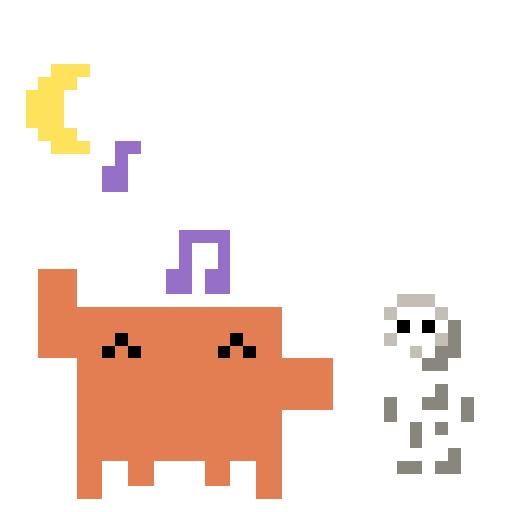
t = 0.00 s
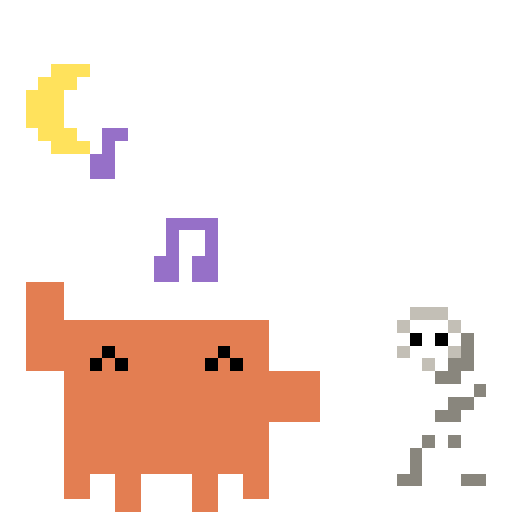
t = 0.26 s
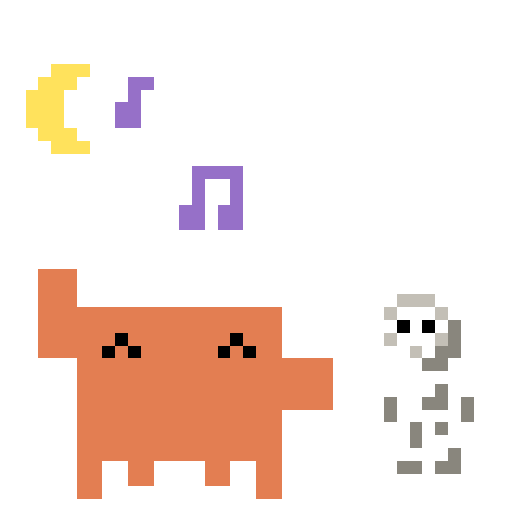
t = 0.52 s
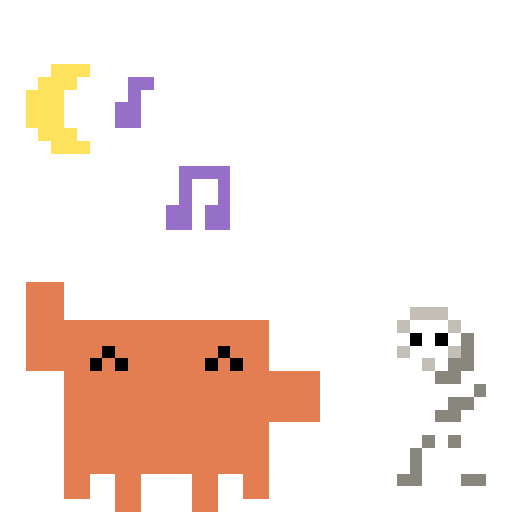
t = 0.78 s
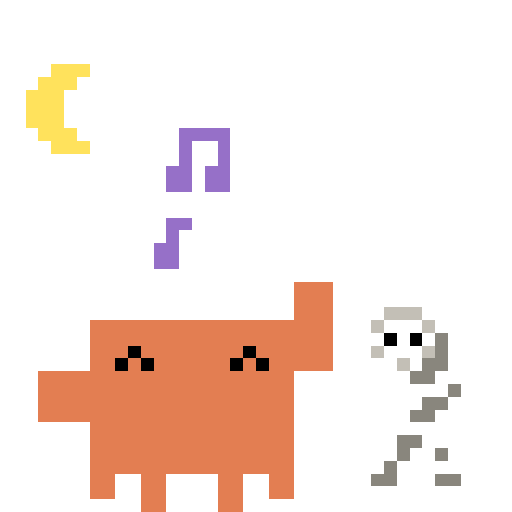
t = 1.04 s
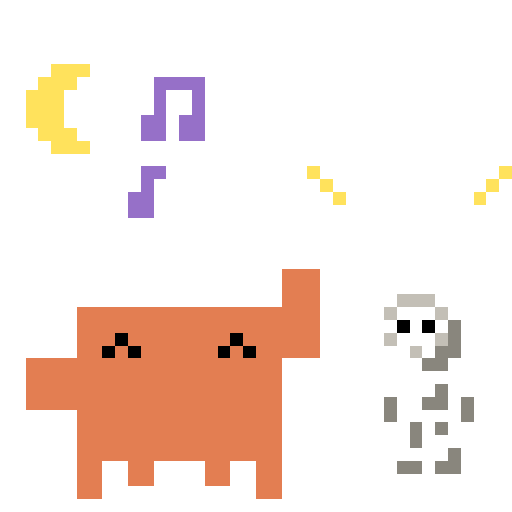
t = 1.30 s

The animated SVG that drew these frames (rendered in a browser with its animation timeline set to each time). Animation: 12 SMIL elements (animate=12); one cycle of 1.56 s, repeats indefinitely.

<svg xmlns="http://www.w3.org/2000/svg" viewBox="0 0 40 40"><g shape-rendering="crispEdges" stroke-width="1" fill="none" transform="translate(0 3.5)"><path stroke="#e37e52" d="m7 22h14m-14 1h2m1 0h8m1 0h2m-14 1h1m1 0h1m1 0h6m1 0h1m1 0h1m-13 1h1m1 0h1m1 0h4m1 0h1m1 0h1m-14 1h16m-16 1h16m-16 1h16m-16 1h16m-15 1h14m-14 1h14m-14 1h14m-14 1h1m2 0h2m4 0h2m2 0h1"/><path stroke="#ffe25c" d="m4 2h3m-4 1h3m-4 1h3m-3 1h3m-3 1h3m-2 1h3m-2 1h3"/><path stroke="#fff" d="m32 22h1m-2 1h1m1 0h1m-2 2h1m-2 2h3m-2 1h1"/><g visibility="hidden"><path stroke="#000" d="m31 22h1m1 0h1m-25 1h1m8 0h1m-11 1h1m1 0h1m6 0h1m1 0h1"/><path stroke="#89867d" d="m35 22h1m-1 1h1m-2 1h2m-3 1h2m-1 2h1m-5 1h1m2 0h2m1 0h1m-7 1h1m5 0h1m-5 1h1m1 0h1m-3 1h1m2 1h1m-5 1h2m1 0h2"/><path stroke="#9670c8" d="m9 8h2m-2 1h1m-2 1h2m-2 1h2m4 4h4m-4 1h1m2 0h1m-4 1h1m2 0h1m-5 1h2m1 0h2m-5 1h2m1 0h2"/><path stroke="#c3bfb6" d="m31 20h3m-4 1h1m3 0h1m-5 2h1m3 0h1m-3 1h1"/><path stroke="#e37e52" d="m3 18h3m-3 1h3m-3 1h3m-3 1h19m-19 1h4m14 0h1m-19 1h4m14 0h1m-19 1h4m14 0h1m-16 1h2m1 0h1m1 0h1m4 0h1m1 0h1m1 0h6m-4 1h4m-4 1h4m-4 1h4m-20 2h1m14 0h1m-16 1h1m14 0h1m-16 1h1m14 0h1m-16 1h1m14 0h1m-16 1h2m2 0h2m4 0h2m2 0h2m-16 1h2m12 0h2"/><path stroke="#fff" d="m31 21h3m-4 1h1m3 0h1m-3 1h1m-2 1h1m1 0h1m-4 2h5m-6 1h1m5 0h1m-7 1h1m5 0h1m-5 1h3m-3 1h1m1 0h1m-4 1h1m3 0h1m-5 1h2m1 0h2"/><animate attributeName="visibility" calcMode="discrete" values="visible;hidden" keyTimes="0;0.08333" dur="1.56s" repeatCount="indefinite"/></g><g visibility="hidden"><path stroke="#000" d="m32 23h1m1 0h1m-27 1h1m8 0h1m-11 1h1m1 0h1m6 0h1m1 0h1"/><path stroke="#89867d" d="m36 23h1m-1 1h1m-2 1h2m-3 1h2m1 1h1m-3 1h2m-3 1h2m-3 2h1m1 0h1m-4 1h1m-1 1h1m-2 1h2m3 0h2"/><path stroke="#9670c8" d="m8 7h2m-2 1h1m-2 1h2m-2 1h2m4 4h4m-4 1h1m2 0h1m-4 1h1m2 0h1m-5 1h2m1 0h2m-5 1h2m1 0h2"/><path stroke="#c3bfb6" d="m32 21h3m-4 1h1m3 0h1m-5 2h1m3 0h1m-3 1h1"/><path stroke="#e37e52" d="m2 19h3m-3 1h3m-3 1h3m-3 1h5m-5 1h5m2 0h1m8 0h1m-17 1h5m3 0h1m8 0h1m-18 1h5m4 0h1m8 0h1m-16 1h1m16 0h3m-20 1h1m16 0h3m-20 1h1m16 0h3m-20 1h1m16 0h3m-20 1h2m-2 1h2m-2 1h2m-2 1h2m1 0h2m2 0h4m2 0h2m-15 1h2m2 0h2m4 0h2m2 0h2m-16 1h2m2 0h2m4 0h2m2 0h2m-12 1h2m4 0h2"/><path stroke="#fff" d="m33 22h2m0 1h1m-4 1h3m-1 1h1m-5 1h1m2 0h1m2 0h1m-3 1h2m-3 1h2m-2 1h1m-2 1h3m-4 1h1m2 0h1m-4 1h1m3 0h1m-6 1h2m3 0h2"/><animate attributeName="visibility" calcMode="discrete" values="hidden;visible;hidden" keyTimes="0;0.08333;0.1667" dur="1.56s" repeatCount="indefinite"/></g><g visibility="hidden"><path stroke="#000" d="m31 22h1m1 0h1m-25 1h1m8 0h1m-11 1h1m1 0h1m6 0h1m1 0h1"/><path stroke="#89867d" d="m35 22h1m-1 1h1m-2 1h2m-3 1h2m-1 2h1m-5 1h1m2 0h2m1 0h1m-7 1h1m5 0h1m-5 1h1m1 0h1m-3 1h1m2 1h1m-5 1h2m1 0h2"/><path stroke="#9670c8" d="m9 5h2m-2 1h1m-2 1h2m-2 1h2m5 4h4m-4 1h1m2 0h1m-4 1h1m2 0h1m-5 1h2m1 0h2m-5 1h2m1 0h2"/><path stroke="#c3bfb6" d="m31 20h3m-4 1h1m3 0h1m-5 2h1m3 0h1m-3 1h1"/><path stroke="#e37e52" d="m22 18h3m-3 1h3m-3 1h3m-19 1h19m-19 1h1m14 0h4m-19 1h1m14 0h4m-19 1h1m14 0h4m-23 1h6m1 0h1m1 0h1m4 0h1m1 0h1m1 0h2m-20 1h4m-4 1h4m-4 1h4m0 2h1m14 0h1m-16 1h1m14 0h1m-16 1h1m14 0h1m-16 1h1m14 0h1m-16 1h2m2 0h2m4 0h2m2 0h2m-16 1h2m12 0h2"/><path stroke="#ffe25c" d="m24 10h1m14 0h1m-15 1h1m12 0h1m-13 1h1m10 0h1"/><path stroke="#fff" d="m31 21h3m-4 1h1m3 0h1m-3 1h1m-2 1h1m1 0h1m-4 2h5m-6 1h1m5 0h1m-7 1h1m5 0h1m-5 1h3m-3 1h1m1 0h1m-4 1h1m3 0h1m-5 1h2m1 0h2"/><animate attributeName="visibility" calcMode="discrete" values="hidden;visible;hidden" keyTimes="0;0.1667;0.25" dur="1.56s" repeatCount="indefinite"/></g><g visibility="hidden"><path stroke="#000" d="m30 23h1m1 0h1m-23 1h1m8 0h1m-11 1h1m1 0h1m6 0h1m1 0h1"/><path stroke="#89867d" d="m34 23h1m-1 1h1m-2 1h2m-3 1h2m1 1h1m-3 1h2m-3 1h2m-3 2h2m-2 1h1m2 0h1m-5 1h1m-2 1h2m3 0h2"/><path stroke="#9670c8" d="m10 5h2m-2 1h1m-2 1h2m-2 1h2m5 4h4m-4 1h1m2 0h1m-4 1h1m2 0h1m-5 1h2m1 0h2m-5 1h2m1 0h2"/><path stroke="#c3bfb6" d="m30 21h3m-4 1h1m3 0h1m-5 2h1m3 0h1m-3 1h1"/><path stroke="#e37e52" d="m23 19h3m-3 1h3m-3 1h3m-5 1h5m-17 1h1m8 0h1m2 0h5m-18 1h1m8 0h1m3 0h5m-19 1h1m8 0h1m4 0h5m-23 1h3m16 0h1m-20 1h3m16 0h1m-20 1h3m16 0h1m-20 1h3m16 0h1m-2 1h2m-2 1h2m-2 1h2m-15 1h2m2 0h4m2 0h2m1 0h2m-16 1h2m2 0h2m4 0h2m2 0h2m-16 1h2m2 0h2m4 0h2m2 0h2m-12 1h2m4 0h2"/><path stroke="#fff" d="m30 22h2m-3 1h1m0 1h3m-3 1h1m-3 1h1m2 0h1m2 0h1m-6 1h2m-1 1h2m-1 1h1m-2 1h3m-3 1h1m2 0h1m-5 1h1m3 0h1m-6 1h2m3 0h2"/><animate attributeName="visibility" calcMode="discrete" values="hidden;visible;hidden" keyTimes="0;0.25;0.3333" dur="1.56s" repeatCount="indefinite"/></g><g visibility="hidden"><path stroke="#000" d="m31 22h1m1 0h1m-25 1h1m8 0h1m-11 1h1m1 0h1m6 0h1m1 0h1"/><path stroke="#89867d" d="m35 22h1m-1 1h1m-2 1h2m-3 1h2m-1 2h1m-5 1h1m2 0h2m1 0h1m-7 1h1m5 0h1m-5 1h1m1 0h1m-3 1h1m2 1h1m-5 1h2m1 0h2"/><path stroke="#9670c8" d="m10 3h2m-2 1h1m-2 1h2m-2 1h2m4 4h4m-4 1h1m2 0h1m-4 1h1m2 0h1m-5 1h2m1 0h2m-5 1h2m1 0h2"/><path stroke="#c3bfb6" d="m31 20h3m-4 1h1m3 0h1m-5 2h1m3 0h1m-3 1h1"/><path stroke="#e37e52" d="m3 18h3m-3 1h3m-3 1h3m-3 1h19m-19 1h4m14 0h1m-19 1h4m14 0h1m-19 1h4m14 0h1m-16 1h2m1 0h1m1 0h1m4 0h1m1 0h1m1 0h6m-4 1h4m-4 1h4m-4 1h4m-20 2h1m14 0h1m-16 1h1m14 0h1m-16 1h1m14 0h1m-16 1h1m14 0h1m-16 1h2m2 0h2m4 0h2m2 0h2m-16 1h2m12 0h2"/><path stroke="#fff" d="m31 21h3m-4 1h1m3 0h1m-3 1h1m-2 1h1m1 0h1m-4 2h5m-6 1h1m5 0h1m-7 1h1m5 0h1m-5 1h3m-3 1h1m1 0h1m-4 1h1m3 0h1m-5 1h2m1 0h2"/><animate attributeName="visibility" calcMode="discrete" values="hidden;visible;hidden" keyTimes="0;0.3333;0.4167" dur="1.56s" repeatCount="indefinite"/></g><g visibility="hidden"><path stroke="#000" d="m32 23h1m1 0h1m-27 1h1m8 0h1m-11 1h1m1 0h1m6 0h1m1 0h1"/><path stroke="#89867d" d="m36 23h1m-1 1h1m-2 1h2m-3 1h2m1 1h1m-3 1h2m-3 1h2m-3 2h1m1 0h1m-4 1h1m-1 1h1m-2 1h2m3 0h2"/><path stroke="#9670c8" d="m10 3h2m-2 1h1m-2 1h2m-2 1h2m3 4h4m-4 1h1m2 0h1m-4 1h1m2 0h1m-5 1h2m1 0h2m-5 1h2m1 0h2"/><path stroke="#c3bfb6" d="m32 21h3m-4 1h1m3 0h1m-5 2h1m3 0h1m-3 1h1"/><path stroke="#e37e52" d="m2 19h3m-3 1h3m-3 1h3m-3 1h5m-5 1h5m2 0h1m8 0h1m-17 1h5m3 0h1m8 0h1m-18 1h5m4 0h1m8 0h1m-16 1h1m16 0h3m-20 1h1m16 0h3m-20 1h1m16 0h3m-20 1h1m16 0h3m-20 1h2m-2 1h2m-2 1h2m-2 1h2m1 0h2m2 0h4m2 0h2m-15 1h2m2 0h2m4 0h2m2 0h2m-16 1h2m2 0h2m4 0h2m2 0h2m-12 1h2m4 0h2"/><path stroke="#fff" d="m33 22h2m0 1h1m-4 1h3m-1 1h1m-5 1h1m2 0h1m2 0h1m-3 1h2m-3 1h2m-2 1h1m-2 1h3m-4 1h1m2 0h1m-4 1h1m3 0h1m-6 1h2m3 0h2"/><animate attributeName="visibility" calcMode="discrete" values="hidden;visible;hidden" keyTimes="0;0.4167;0.5" dur="1.56s" repeatCount="indefinite"/></g><g visibility="hidden"><path stroke="#000" d="m31 22h1m1 0h1m-25 1h1m8 0h1m-11 1h1m1 0h1m6 0h1m1 0h1"/><path stroke="#89867d" d="m35 22h1m-1 1h1m-2 1h2m-3 1h2m-1 2h1m-5 1h1m2 0h2m1 0h1m-7 1h1m5 0h1m-5 1h1m1 0h1m-3 1h1m2 1h1m-5 1h2m1 0h2"/><path stroke="#9670c8" d="m14 8h4m-4 1h1m2 0h1m-4 1h1m2 0h1m-5 1h2m1 0h2m-5 1h2m1 0h2m-6 3h2m-2 1h1m-2 1h2m-2 1h2"/><path stroke="#c3bfb6" d="m31 20h3m-4 1h1m3 0h1m-5 2h1m3 0h1m-3 1h1"/><path stroke="#e37e52" d="m22 18h3m-3 1h3m-3 1h3m-19 1h19m-19 1h1m14 0h4m-19 1h1m14 0h4m-19 1h1m14 0h4m-23 1h6m1 0h1m1 0h1m4 0h1m1 0h1m1 0h2m-20 1h4m-4 1h4m-4 1h4m0 2h1m14 0h1m-16 1h1m14 0h1m-16 1h1m14 0h1m-16 1h1m14 0h1m-16 1h2m2 0h2m4 0h2m2 0h2m-16 1h2m12 0h2"/><path stroke="#ffe25c" d="m24 10h1m14 0h1m-15 1h1m12 0h1m-13 1h1m10 0h1"/><path stroke="#fff" d="m31 21h3m-4 1h1m3 0h1m-3 1h1m-2 1h1m1 0h1m-4 2h5m-6 1h1m5 0h1m-7 1h1m5 0h1m-5 1h3m-3 1h1m1 0h1m-4 1h1m3 0h1m-5 1h2m1 0h2"/><animate attributeName="visibility" calcMode="discrete" values="hidden;visible;hidden" keyTimes="0;0.5;0.5833" dur="1.56s" repeatCount="indefinite"/></g><g visibility="hidden"><path stroke="#000" d="m30 23h1m1 0h1m-23 1h1m8 0h1m-11 1h1m1 0h1m6 0h1m1 0h1"/><path stroke="#89867d" d="m34 23h1m-1 1h1m-2 1h2m-3 1h2m1 1h1m-3 1h2m-3 1h2m-3 2h2m-2 1h1m2 0h1m-5 1h1m-2 1h2m3 0h2"/><path stroke="#9670c8" d="m14 7h4m-4 1h1m2 0h1m-4 1h1m2 0h1m-5 1h2m1 0h2m-5 1h2m1 0h2m-5 3h2m-2 1h1m-2 1h2m-2 1h2"/><path stroke="#c3bfb6" d="m30 21h3m-4 1h1m3 0h1m-5 2h1m3 0h1m-3 1h1"/><path stroke="#e37e52" d="m23 19h3m-3 1h3m-3 1h3m-5 1h5m-17 1h1m8 0h1m2 0h5m-18 1h1m8 0h1m3 0h5m-19 1h1m8 0h1m4 0h5m-23 1h3m16 0h1m-20 1h3m16 0h1m-20 1h3m16 0h1m-20 1h3m16 0h1m-2 1h2m-2 1h2m-2 1h2m-15 1h2m2 0h4m2 0h2m1 0h2m-16 1h2m2 0h2m4 0h2m2 0h2m-16 1h2m2 0h2m4 0h2m2 0h2m-12 1h2m4 0h2"/><path stroke="#fff" d="m30 22h2m-3 1h1m0 1h3m-3 1h1m-3 1h1m2 0h1m2 0h1m-6 1h2m-1 1h2m-1 1h1m-2 1h3m-3 1h1m2 0h1m-5 1h1m3 0h1m-6 1h2m3 0h2"/><animate attributeName="visibility" calcMode="discrete" values="hidden;visible;hidden" keyTimes="0;0.5833;0.6667" dur="1.56s" repeatCount="indefinite"/></g><g visibility="hidden"><path stroke="#000" d="m31 22h1m1 0h1m-25 1h1m8 0h1m-11 1h1m1 0h1m6 0h1m1 0h1"/><path stroke="#89867d" d="m35 22h1m-1 1h1m-2 1h2m-3 1h2m-1 2h1m-5 1h1m2 0h2m1 0h1m-7 1h1m5 0h1m-5 1h1m1 0h1m-3 1h1m2 1h1m-5 1h2m1 0h2"/><path stroke="#9670c8" d="m12 5h4m-4 1h1m2 0h1m-4 1h1m2 0h1m-5 1h2m1 0h2m-5 1h2m1 0h2m-4 3h2m-2 1h1m-2 1h2m-2 1h2"/><path stroke="#c3bfb6" d="m31 20h3m-4 1h1m3 0h1m-5 2h1m3 0h1m-3 1h1"/><path stroke="#e37e52" d="m3 18h3m-3 1h3m-3 1h3m-3 1h19m-19 1h4m14 0h1m-19 1h4m14 0h1m-19 1h4m14 0h1m-16 1h2m1 0h1m1 0h1m4 0h1m1 0h1m1 0h6m-4 1h4m-4 1h4m-4 1h4m-20 2h1m14 0h1m-16 1h1m14 0h1m-16 1h1m14 0h1m-16 1h1m14 0h1m-16 1h2m2 0h2m4 0h2m2 0h2m-16 1h2m12 0h2"/><path stroke="#fff" d="m31 21h3m-4 1h1m3 0h1m-3 1h1m-2 1h1m1 0h1m-4 2h5m-6 1h1m5 0h1m-7 1h1m5 0h1m-5 1h3m-3 1h1m1 0h1m-4 1h1m3 0h1m-5 1h2m1 0h2"/><animate attributeName="visibility" calcMode="discrete" values="hidden;visible;hidden" keyTimes="0;0.6667;0.75" dur="1.56s" repeatCount="indefinite"/></g><g visibility="hidden"><path stroke="#000" d="m32 23h1m1 0h1m-27 1h1m8 0h1m-11 1h1m1 0h1m6 0h1m1 0h1"/><path stroke="#89867d" d="m36 23h1m-1 1h1m-2 1h2m-3 1h2m1 1h1m-3 1h2m-3 1h2m-3 2h1m1 0h1m-4 1h1m-1 1h1m-2 1h2m3 0h2"/><path stroke="#9670c8" d="m11 5h4m-4 1h1m2 0h1m-4 1h1m2 0h1m-5 1h2m1 0h2m-5 1h2m1 0h2m-4 3h2m-2 1h1m-2 1h2m-2 1h2"/><path stroke="#c3bfb6" d="m32 21h3m-4 1h1m3 0h1m-5 2h1m3 0h1m-3 1h1"/><path stroke="#e37e52" d="m2 19h3m-3 1h3m-3 1h3m-3 1h5m-5 1h5m2 0h1m8 0h1m-17 1h5m3 0h1m8 0h1m-18 1h5m4 0h1m8 0h1m-16 1h1m16 0h3m-20 1h1m16 0h3m-20 1h1m16 0h3m-20 1h1m16 0h3m-20 1h2m-2 1h2m-2 1h2m-2 1h2m1 0h2m2 0h4m2 0h2m-15 1h2m2 0h2m4 0h2m2 0h2m-16 1h2m2 0h2m4 0h2m2 0h2m-12 1h2m4 0h2"/><path stroke="#fff" d="m33 22h2m0 1h1m-4 1h3m-1 1h1m-5 1h1m2 0h1m2 0h1m-3 1h2m-3 1h2m-2 1h1m-2 1h3m-4 1h1m2 0h1m-4 1h1m3 0h1m-6 1h2m3 0h2"/><animate attributeName="visibility" calcMode="discrete" values="hidden;visible;hidden" keyTimes="0;0.75;0.8333" dur="1.56s" repeatCount="indefinite"/></g><g visibility="hidden"><path stroke="#000" d="m31 22h1m1 0h1m-25 1h1m8 0h1m-11 1h1m1 0h1m6 0h1m1 0h1"/><path stroke="#89867d" d="m35 22h1m-1 1h1m-2 1h2m-3 1h2m-1 2h1m-5 1h1m2 0h2m1 0h1m-7 1h1m5 0h1m-5 1h1m1 0h1m-3 1h1m2 1h1m-5 1h2m1 0h2"/><path stroke="#9670c8" d="m12 3h4m-4 1h1m2 0h1m-4 1h1m2 0h1m-5 1h2m1 0h2m-5 1h2m1 0h2m-5 3h2m-2 1h1m-2 1h2m-2 1h2"/><path stroke="#c3bfb6" d="m31 20h3m-4 1h1m3 0h1m-5 2h1m3 0h1m-3 1h1"/><path stroke="#e37e52" d="m22 18h3m-3 1h3m-3 1h3m-19 1h19m-19 1h1m14 0h4m-19 1h1m14 0h4m-19 1h1m14 0h4m-23 1h6m1 0h1m1 0h1m4 0h1m1 0h1m1 0h2m-20 1h4m-4 1h4m-4 1h4m0 2h1m14 0h1m-16 1h1m14 0h1m-16 1h1m14 0h1m-16 1h1m14 0h1m-16 1h2m2 0h2m4 0h2m2 0h2m-16 1h2m12 0h2"/><path stroke="#ffe25c" d="m24 10h1m14 0h1m-15 1h1m12 0h1m-13 1h1m10 0h1"/><path stroke="#fff" d="m31 21h3m-4 1h1m3 0h1m-3 1h1m-2 1h1m1 0h1m-4 2h5m-6 1h1m5 0h1m-7 1h1m5 0h1m-5 1h3m-3 1h1m1 0h1m-4 1h1m3 0h1m-5 1h2m1 0h2"/><animate attributeName="visibility" calcMode="discrete" values="hidden;visible;hidden" keyTimes="0;0.8333;0.9167" dur="1.56s" repeatCount="indefinite"/></g><g visibility="hidden"><path stroke="#000" d="m30 23h1m1 0h1m-23 1h1m8 0h1m-11 1h1m1 0h1m6 0h1m1 0h1"/><path stroke="#89867d" d="m34 23h1m-1 1h1m-2 1h2m-3 1h2m1 1h1m-3 1h2m-3 1h2m-3 2h2m-2 1h1m2 0h1m-5 1h1m-2 1h2m3 0h2"/><path stroke="#9670c8" d="m13 3h4m-4 1h1m2 0h1m-4 1h1m2 0h1m-5 1h2m1 0h2m-5 1h2m1 0h2m-6 3h2m-2 1h1m-2 1h2m-2 1h2"/><path stroke="#c3bfb6" d="m30 21h3m-4 1h1m3 0h1m-5 2h1m3 0h1m-3 1h1"/><path stroke="#e37e52" d="m23 19h3m-3 1h3m-3 1h3m-5 1h5m-17 1h1m8 0h1m2 0h5m-18 1h1m8 0h1m3 0h5m-19 1h1m8 0h1m4 0h5m-23 1h3m16 0h1m-20 1h3m16 0h1m-20 1h3m16 0h1m-20 1h3m16 0h1m-2 1h2m-2 1h2m-2 1h2m-15 1h2m2 0h4m2 0h2m1 0h2m-16 1h2m2 0h2m4 0h2m2 0h2m-16 1h2m2 0h2m4 0h2m2 0h2m-12 1h2m4 0h2"/><path stroke="#fff" d="m30 22h2m-3 1h1m0 1h3m-3 1h1m-3 1h1m2 0h1m2 0h1m-6 1h2m-1 1h2m-1 1h1m-2 1h3m-3 1h1m2 0h1m-5 1h1m3 0h1m-6 1h2m3 0h2"/><animate attributeName="visibility" calcMode="discrete" values="hidden;visible" keyTimes="0;0.9167" dur="1.56s" repeatCount="indefinite"/></g></g></svg>
